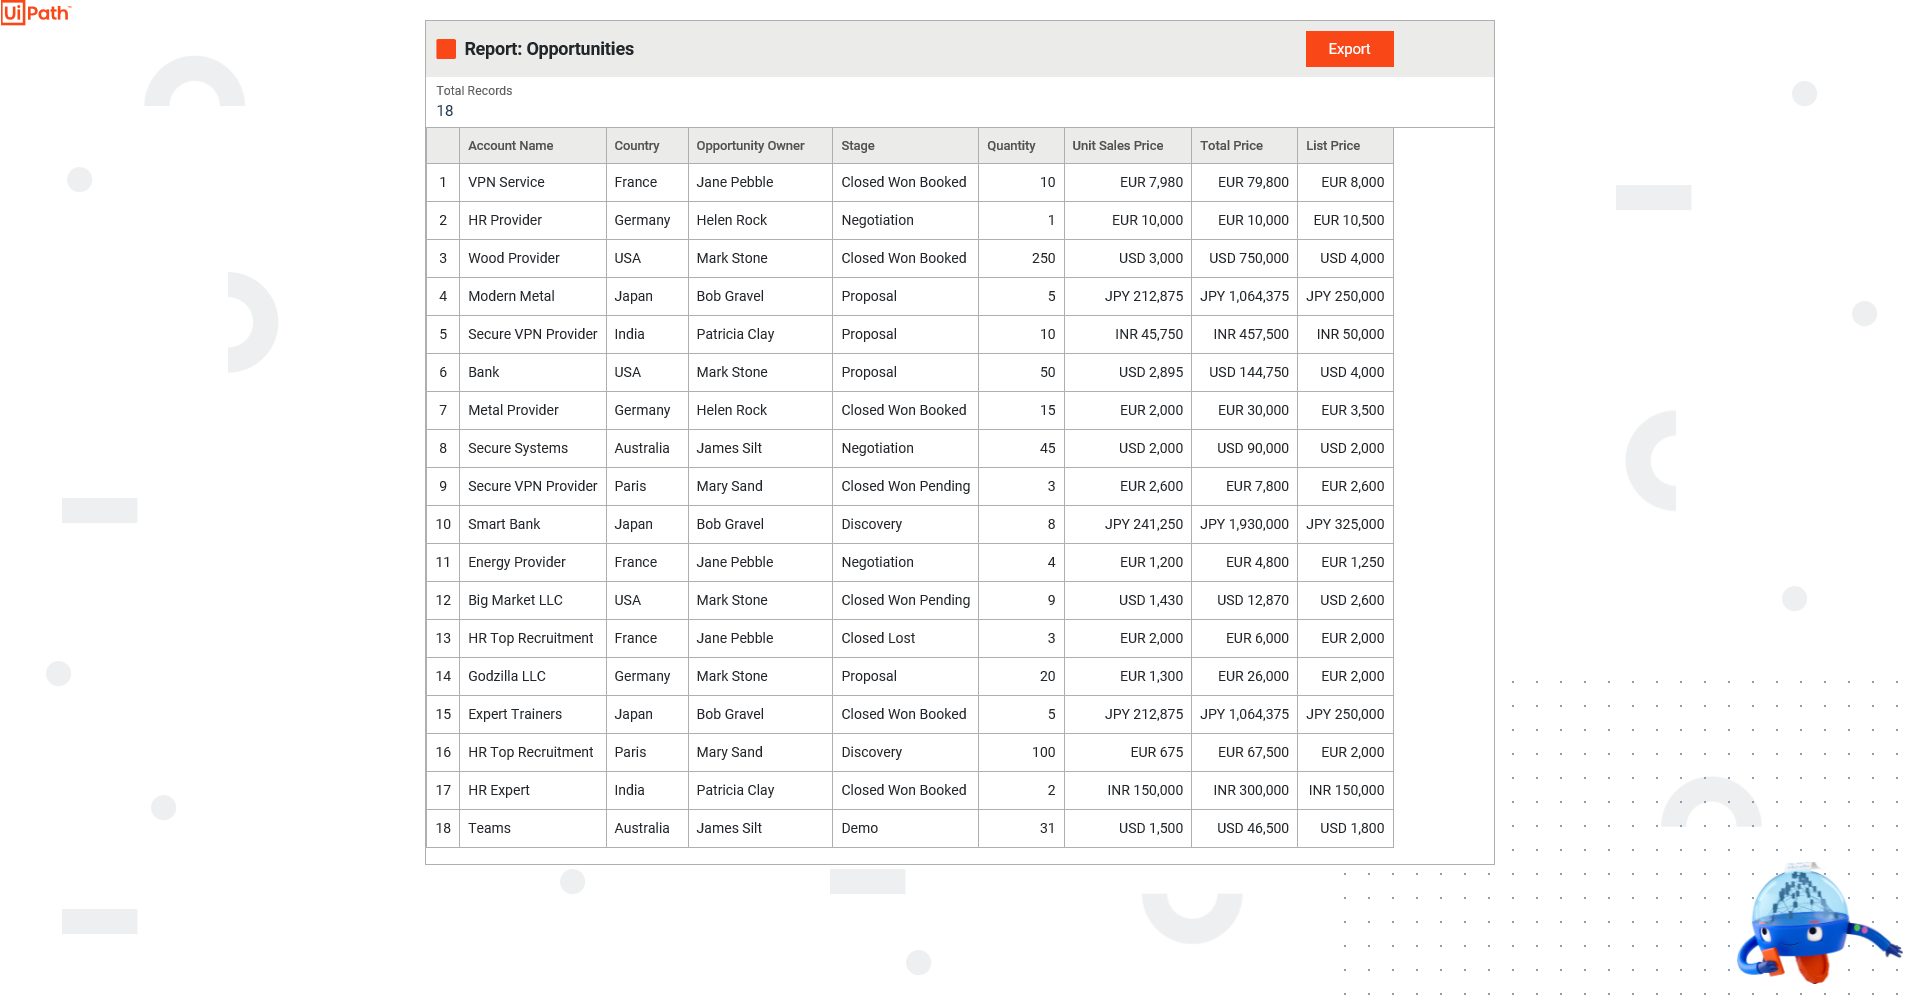
Task: Start with a blank project to design a new task automation
Workflow: Main

Step 1: Use Browser IE: Sales Opportunities in window 'Sales Opportunities'

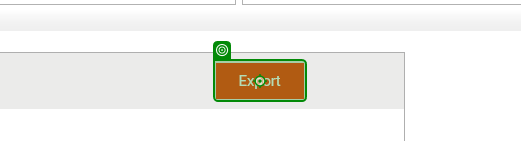
Step 2: click on 'Export'

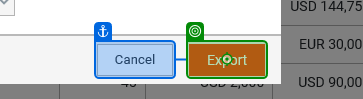
Step 3: click on 'Export'

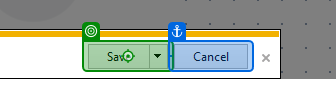
Step 4: click on 'Save'